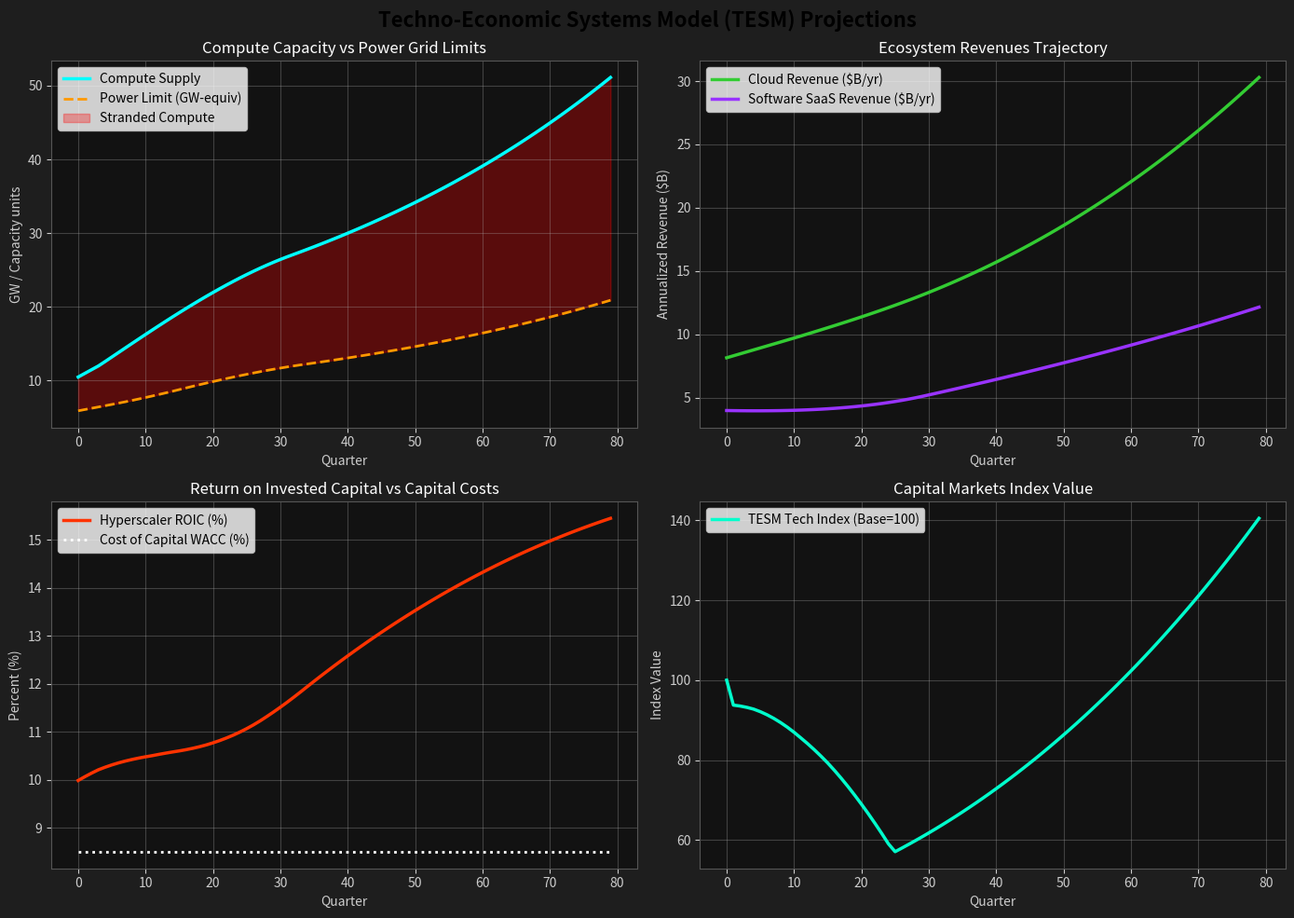

This chart was generated by the following Python code:
"""
tesm_simulation.py
Core Techno-Economic Systems Model (TESM) for AI vs. Dot-com comparison.
Translated and calibrated from engine.js v1.0.
"""

import os
import json
import math
import numpy as np
import matplotlib.pyplot as plt

# Regional configurations
REGIONS = {
    "us": {"name": "United States", "powerGrowthCap": 0.12, "gridConnectionDelay": 6, "costPerMW": 2.5, "govCoordination": 0.5, "ppp": 1.0},
    "china": {"name": "China", "powerGrowthCap": 0.24, "gridConnectionDelay": 3, "costPerMW": 1.1, "govCoordination": 0.95, "ppp": 0.55},
    "india": {"name": "India", "powerGrowthCap": 0.18, "gridConnectionDelay": 4, "costPerMW": 1.3, "govCoordination": 0.70, "ppp": 0.45},
    "gulf": {"name": "Gulf Countries (UAE/KSA)", "powerGrowthCap": 0.26, "gridConnectionDelay": 2, "costPerMW": 1.7, "govCoordination": 0.85, "ppp": 0.80},
    "eu": {"name": "European Union", "powerGrowthCap": 0.05, "gridConnectionDelay": 11, "costPerMW": 3.1, "govCoordination": 0.30, "ppp": 1.15}
}

# Industry configurations
INDUSTRIES = {
    "software": {"name": "Enterprise Software", "complianceCost": 0.10, "liabilityRisk": 0.05, "switchingCost": 0.65},
    "banking": {"name": "Banking & Finance", "complianceCost": 0.35, "liabilityRisk": 0.45, "switchingCost": 0.85},
    "healthcare": {"name": "Healthcare & Biotech", "complianceCost": 0.40, "liabilityRisk": 0.50, "switchingCost": 0.75},
    "legal": {"name": "Legal Services", "complianceCost": 0.25, "liabilityRisk": 0.35, "switchingCost": 0.60}
}

# Default parameters
DEFAULT_PARAMS = {
    "horizon": 80,  # Quarters (20 years)
    "wacc": 0.085,
    "initialIndex": 100.0,
    "activeRegion": "us",
    "activeIndustry": "software",
    
    # A: Agentic TCO & Regulations
    "tcoMultiplier": 1.5,
    "complianceFriction": 0.15,
    
    # B: PPP & pricing competition
    "pppAdjustment": 0.65,
    "priceCompression": 0.45,
    "openSourcePower": 0.60,
    
    # C: Physical Infrastructure constraints
    "powerGrowthCap": 0.12,
    "gridConnectionDelay": 6,
    "transformerShortage": 0.20,
    "hbmBottleneck": 0.15,
    
    # D: Enterprise Contract Renewal Lag
    "averageContractLength": 12,  # Quarters (3 years)
    "downsizingRatio": 0.35,
    "contractMix3yr": 0.70,
    
    # E: Multiple Compression
    "baseMultipleSales": 8.0,
    "targetMultipleSales": 3.5,
    
    # Elasticity, Cycles, & Macro
    "elasticityCoefficient": 1.25,
    "adoptionDecayRate": 0.03,
    "capitalReflexivity": 0.30,
    "nationalStrategicInvestment": 1.5,
    "insolvencyWriteDownRate": 0.0,
    
    # Onsite Power & Fuel
    "onsiteGenCapacityMW": 2500.0,
    "onsiteGenMix": {
        "gas_turbine": 0.55,
        "rice": 0.20,
        "bloom_sofc": 0.10,
        "solar_storage": 0.10,
        "smr": 0.05
    },
    "onsiteCapacityFactor": 0.75,
    "onsiteFuelExposure": 3.5,
    "hedgeRatio": 0.65,
    "basisRisk": 0.15,
    "gridServicesRevenue": 25000.0,
    "carbonPrice": 0.0,
    "carbonIntensityTonCO2perMWh": 0.28,
    "carbonPriceExposure": 14.0,
    "waterIntensityLperMWh": 1.2,
    "gridDefectionThreshold": 0.85,
    "gridImportFraction": 0.30,
    "NEW_ONSITE_BUILD_RATE": 150.0,
    "ONSITE_UTILIZATION_BONUS": 0.15,
    
    "FUEL_PRICES_USD_PER_MMBTU": {
        "natural_gas": 4.50,
        "diesel": 18.50,
        "hydrogen": 16.00,
        "biogas": 8.00
    },
    
    "HEAT_RATES_BTU_PER_KWH": {
        "gas_turbine": 9500.0,
        "rice": 8500.0,
        "bloom_sofc": 6800.0,
        "hydrogen_fc": 5500.0,
        "solar_storage": 0.0,
        "smr": 0.0
    },
    
    "EMISSION_RATES_TON_CO2_PER_MWH": {
        "gas_turbine": 0.40,
        "rice": 0.35,
        "bloom_sofc": 0.20,
        "hydrogen_fc": 0.00,
        "solar_storage": 0.00,
        "smr": 0.00
    },
    
    "WATER_INTENSITY_L_PER_MWH": {
        "gas_turbine": 1.5,
        "rice": 1.2,
        "bloom_sofc": 0.5,
        "hydrogen_fc": 0.3,
        "solar_storage": 0.1,
        "smr": 0.8
    },
    
    "gridPowerPrice": 85.0
}


def run_simulation(params=None):
    """
    Runs a single quarterly systems dynamics simulation step-by-step for 80 quarters.
    """
    merged = dict(DEFAULT_PARAMS)
    if params:
        merged.update(params)
        
    region_config = REGIONS.get(merged["activeRegion"], REGIONS["us"])
    industry_config = INDUSTRIES.get(merged["activeIndustry"], INDUSTRIES["software"])
    
    power_growth_cap = merged["powerGrowthCap"] * (region_config["powerGrowthCap"] / 0.12)
    grid_connection_delay = max(1, int(round(merged["gridConnectionDelay"] * (region_config["gridConnectionDelay"] / 6.0))))
    ppp_adjustment = merged["pppAdjustment"] * region_config["ppp"]
    
    dt = 0.25  # quarter steps
    steps = int(merged["horizon"])
    
    compute_supply = merged.get("initialComputeSupply", 10.0)
    active_power = merged.get("initialPower", 5.0)
    software_revenues = merged.get("initialSoftwareRevenues", 4.0)
    cloud_revenue = merged.get("initialCloudRevenue", 8.0)
    unamortized_capex = merged.get("initialCapEx", 15.0)
    investor_sentiment = 1.0
    silicon_supply = merged.get("initialSilicon", 12.0)
    
    contract_queue_3yr = [0.0] * steps
    contract_queue_5yr = [0.0] * steps
    power_queue = [0.0] * steps
    gpu_delivery_queue = [0.0] * steps
    
    len_short = int(merged["averageContractLength"])
    len_long = int(round(merged["averageContractLength"] * 1.67))
    
    for i in range(steps):
        if "realContractSeed" in merged and merged["realContractSeed"] is not None and i in merged["realContractSeed"]:
            contract_queue_3yr[i] = merged["realContractSeed"][i].get("q3yr", 0.0)
            contract_queue_5yr[i] = merged["realContractSeed"][i].get("q5yr", 0.0)
        else:
            historical_cloud_spend = cloud_revenue
            contract_queue_3yr[i] = (historical_cloud_spend * merged["contractMix3yr"]) / len_short if i < len_short else 0.0
            contract_queue_5yr[i] = (historical_cloud_spend * (1.0 - merged["contractMix3yr"])) / len_long if i < len_long else 0.0
        power_queue[i] = merged.get("baselinePowerGrowth", 0.15)
        gpu_delivery_queue[i] = merged.get("baselineGpuGrowth", 0.5)
        
    history = {
        "quarters": [],
        "computeSupply": [],
        "activePower": [],
        "strandedCapacity": [],
        "cloudRevenue": [],
        "softwareRevenues": [],
        "netEnterpriseROI": [],
        "roic": [],
        "wacc": [],
        "investorSentiment": [],
        "marketValuation": [],
        "indexVal": [],
        "multipleSales": [],
        "revenueQualityHigh": [],
        "revenueQualityLow": [],
        "gdpBoost": [],
        "siliconSupply": [],
        "onsiteGenCapacityMW": [],
        "onsiteDispatch": [],
        "onsiteFuelCost": [],
        "onsiteNetCost": [],
        "effectiveGridPrice": [],
        "carbonCost": [],
        "gridServicesRevenue": [],
        "waterIntensity": []
    }
    
    initial_valuation = None
    
    for t in range(steps):
        # 1. Physical Grid Capacity Constraints
        merged["computeDemandMW"] = active_power * 1000.0
        
        construction_delay_multiplier = 1.0 + merged["transformerShortage"] * 1.5
        region_speed_factor = region_config["powerGrowthCap"] / 0.12
        base_power_growth_cap = min(power_growth_cap, (0.20 * region_speed_factor) / construction_delay_multiplier)
        
        effective_power_growth_cap = base_power_growth_cap
        
        grid_arrival = power_queue[t] if t < len(power_queue) else 0.04
        active_power += grid_arrival
        
        power_target_build = cloud_revenue * 0.10 * investor_sentiment
        grid_target_index = t + grid_connection_delay
        if grid_target_index < steps:
            power_queue[grid_target_index] = min(
                power_target_build * dt, 
                active_power * effective_power_growth_cap * dt
            )
            
        # 2. Semiconductor Wafer Caps & Lead times
        effective_silicon_cap = silicon_supply * (1.0 - merged["hbmBottleneck"])
        silicon_supply += (0.15 * investor_sentiment - 0.05 * silicon_supply) * dt
        
        gpu_lead_time = 4
        gpu_order = min(cloud_revenue * 0.30 * investor_sentiment, effective_silicon_cap)
        if t + gpu_lead_time < steps:
            gpu_delivery_queue[t + gpu_lead_time] = gpu_order * dt
            
        compute_additions = gpu_delivery_queue[t] if t < len(gpu_delivery_queue) else 0.2
        compute_supply += compute_additions
        
        # 3. Stranded Capacity Impairment
        max_compute_with_power = (active_power + (merged["onsiteGenCapacityMW"] / 1000.0)) * 1.15
        stranded_capacity = max(0.0, compute_supply - max_compute_with_power)
        active_compute = compute_supply - stranded_capacity
        active_compute_fraction = active_compute / (compute_supply + 0.1)
        
        # 4. Onsite Power Economics Model (§34 unit corrections)
        onsite_dispatch = min(
            merged["onsiteGenCapacityMW"] * merged["onsiteCapacityFactor"],
            merged["computeDemandMW"] * (1.0 - merged["gridImportFraction"])
        )
        
        onsite_fuel_cost = 0.0
        for tech, frac in merged["onsiteGenMix"].items():
            cap = merged["onsiteGenCapacityMW"] * frac
            hr = merged["HEAT_RATES_BTU_PER_KWH"].get(tech, 0.0)
            
            if tech in ["gas_turbine", "rice", "bloom_sofc"]:
                fuel_type = "natural_gas"
            elif tech == "hydrogen_fc":
                fuel_type = "hydrogen"
            else:
                fuel_type = "natural_gas"
                
            fuel_price = merged["FUEL_PRICES_USD_PER_MMBTU"].get(fuel_type, 0.0)
            hedged = fuel_price * merged["hedgeRatio"] + fuel_price * (1.0 - merged["hedgeRatio"]) * (1.0 + merged["basisRisk"])
            
            # cap (MW) * capacityFactor * hours/qtr * hr/1000 (MMBtu/MWh) * hedged ($/MMBtu)
            onsite_fuel_cost += cap * merged["onsiteCapacityFactor"] * 2190.0 * (hr / 1000.0) * hedged
            
        carbon_cost = onsite_dispatch * 2190.0 * merged["carbonIntensityTonCO2perMWh"] * merged["carbonPrice"]
        grid_services_rev = merged["onsiteGenCapacityMW"] * merged["gridServicesRevenue"] / 4.0
        onsite_net_cost = onsite_fuel_cost + carbon_cost - grid_services_rev
        
        effective_grid_price = merged["gridPowerPrice"] * merged["gridImportFraction"] + (
            onsite_net_cost / max(1.0, onsite_dispatch * 2190.0)
        ) * (1.0 - merged["gridImportFraction"])
        
        if onsite_net_cost < merged["gridPowerPrice"] * (onsite_dispatch * 2190.0) * merged["gridDefectionThreshold"]:
            merged["onsiteGenCapacityMW"] += merged["NEW_ONSITE_BUILD_RATE"] * investor_sentiment
            
        # 5. Jevons Paradox & Pricing Elasticity Model
        cost_reduction_rate = 0.38
        open_source_pressure = merged["priceCompression"] * merged["openSourcePower"]
        token_price = max(0.005, math.pow(1.0 - (cost_reduction_rate + open_source_pressure) * dt, t))
        
        volume_expansion = math.pow(1.0 / token_price, merged["elasticityCoefficient"] - 1.0)
        demand_volume = active_compute * volume_expansion
        
        # 6. Compliance friction, TCO Multiplier & Adoptions
        base_savings = demand_volume * 0.25
        tco_cost = demand_volume * (
            industry_config["complianceCost"] * merged["tcoMultiplier"] + 
            industry_config["liabilityRisk"] * 0.4
        )
        net_savings = base_savings - tco_cost
        
        regulatory_friction_coeff = 1.0 + (merged["complianceFriction"] + industry_config["complianceCost"]) * 3.0
        adoption_rate = max(0.01, (0.20 if net_savings > 0 else 0.01) / regulatory_friction_coeff)
        
        external_financing_available = investor_sentiment * min(1.0, max(0.0, (investor_sentiment - 0.40) / 0.20))
        insolvency_ramp = min(1.0, max(0.0, (0.60 - investor_sentiment) / 0.25))
        insolvency_writedown = (
            software_revenues * merged["insolvencyWriteDownRate"] * insolvency_ramp * 
            (1.0 - min(1.0, max(0.0, external_financing_available / (investor_sentiment or 0.1))))
        )
        
        if net_savings > 0:
            software_revenues += (net_savings * adoption_rate - merged["adoptionDecayRate"] * software_revenues - insolvency_writedown) * dt
        else:
            cancellation_rate = merged["adoptionDecayRate"] + min(0.20, -net_savings / (cloud_revenue + 0.1))
            software_revenues += (-cancellation_rate * software_revenues - insolvency_writedown) * dt
            
        software_revenues = max(0.0, software_revenues)
        gdp_growth_pct = min(0.04, (software_revenues * 0.005) * ppp_adjustment)
        
        # 7. Multi-Tier Contract renewals & cloud bookings
        net_roi = software_revenues / (cloud_revenue + 0.1)
        cloud_demand_target = software_revenues * 0.65
        new_bookings = cloud_demand_target * dt
        new_bookings_3yr = new_bookings * merged["contractMix3yr"]
        new_bookings_5yr = new_bookings * (1.0 - merged["contractMix3yr"])
        
        expiring_3yr = contract_queue_3yr[t] if t < len(contract_queue_3yr) else 0.1
        expiring_5yr = contract_queue_5yr[t] if t < len(contract_queue_5yr) else 0.05
        
        spread_legacy = net_roi - merged["wacc"]
        scaling_factor_legacy = min(1.0, max(-1.0, spread_legacy / 0.04))
        min_mult_legacy = max(0.30, 1.0 - merged["downsizingRatio"])
        max_mult_legacy = 0.96
        renewal_multiplier = min_mult_legacy + (max_mult_legacy - min_mult_legacy) * 0.5 * (1.0 + scaling_factor_legacy)
            
        renewed_3yr = expiring_3yr * renewal_multiplier
        renewed_5yr = expiring_5yr * renewal_multiplier
        
        if t + len_short < steps:
            contract_queue_3yr[t + len_short] = (new_bookings_3yr + renewed_3yr) / len_short
        if t + len_long < steps:
            contract_queue_5yr[t + len_long] = (new_bookings_5yr + renewed_5yr) / len_long
            
        cloud_revenue += (new_bookings - (expiring_3yr + expiring_5yr) + (renewed_3yr + renewed_5yr)) * dt
        cloud_revenue = max(0.0, cloud_revenue)
        
        # 8. Financial returns (ROIC)
        state_subsidy = 0.8 * merged["nationalStrategicInvestment"] * dt
        hardware_capex = cloud_revenue * (0.26 + 0.12 * investor_sentiment) * dt + state_subsidy
        unamortized_capex += hardware_capex
        
        amortization = unamortized_capex * 0.0625
        unamortized_capex -= amortization
        
        stranded_impairment = stranded_capacity * 0.12 * dt
        ebitda = cloud_revenue * 0.44
        operating_profit = ebitda - amortization - stranded_impairment
        invested_capital = max(10.0, unamortized_capex + active_power * 2.0)
        roic = operating_profit / invested_capital
        
        # 9. Capital Market Sentiment loops
        qtr_growth = (
            (cloud_revenue / history["cloudRevenue"][t - 4] - 1.0) 
            if (t >= 4 and len(history["cloudRevenue"]) >= 4 and history["cloudRevenue"][t - 4] > 0.0)
            else (math.pow(cloud_revenue / history["cloudRevenue"][0], 1.0 / (t * dt)) - 1.0 if (t > 0 and history["cloudRevenue"][0] > 0.0) else 0.15)
        )
        
        reflexivity_boost = merged["capitalReflexivity"] * (investor_sentiment - 1.0) * dt
        sentiment_speed = merged.get("sentimentSpeed", 1.0)
        max_sentiment = merged.get("maxSentiment", 1.6)
        
        roic_score = min(1.0, max(-1.0, (roic - merged["wacc"]) / 0.04))
        growth_score = min(1.0, max(-1.0, (qtr_growth - 0.12) / 0.08))
        sentiment_score = min(roic_score, growth_score)
        
        if sentiment_score > 0.0:
            investor_sentiment = min(max_sentiment, investor_sentiment + (0.06 + reflexivity_boost) * sentiment_score * sentiment_speed * dt)
        else:
            sentiment_decay = merged.get("sentimentDecay", 0.15)
            investor_sentiment = max(0.35, investor_sentiment + sentiment_decay * sentiment_score * sentiment_speed * dt)
            
        multiple_sales = max(
            merged["targetMultipleSales"],
            merged["baseMultipleSales"] * investor_sentiment * (1.0 + max(-0.4, qtr_growth))
        )
        
        market_valuation = cloud_revenue * multiple_sales
        if t == 0:
            initial_valuation = market_valuation
            
        seasonality_cycle = merged.get("seasonalityCycle", 0.0)
        cycle_val = 1.0 + seasonality_cycle * math.sin(2.0 * math.pi * (t / 4.0) - math.pi / 3.0)
        index_val = merged["initialIndex"] * (market_valuation / (initial_valuation or 1.0)) * cycle_val
        
        # 10. Revenue Quality Tiering
        quality_coeff = min(0.90, max(0.20, net_roi * industry_config["switchingCost"]))
        rev_quality_high = cloud_revenue * quality_coeff
        rev_quality_low = cloud_revenue * (1.0 - quality_coeff)
        
        # Log to History
        history["quarters"].append(t)
        history["computeSupply"].append(compute_supply)
        history["activePower"].append(active_power)
        history["strandedCapacity"].append(stranded_capacity)
        history["cloudRevenue"].append(cloud_revenue)
        history["softwareRevenues"].append(software_revenues)
        history["netEnterpriseROI"].append(net_roi)
        history["roic"].append(roic)
        history["wacc"].append(merged["wacc"])
        history["marketValuation"].append(market_valuation)
        history["indexVal"].append(index_val)
        history["multipleSales"].append(multiple_sales)
        history["investorSentiment"].append(investor_sentiment)
        history["revenueQualityHigh"].append(rev_quality_high)
        history["revenueQualityLow"].append(rev_quality_low)
        history["gdpBoost"].append(gdp_growth_pct * 100.0)
        history["siliconSupply"].append(silicon_supply)
        history["onsiteGenCapacityMW"].append(merged["onsiteGenCapacityMW"])
        history["onsiteDispatch"].append(onsite_dispatch)
        history["onsiteFuelCost"].append(onsite_fuel_cost)
        history["onsiteNetCost"].append(onsite_net_cost)
        history["effectiveGridPrice"].append(effective_grid_price)
        history["carbonCost"].append(carbon_cost)
        history["gridServicesRevenue"].append(grid_services_rev)
        history["waterIntensity"].append(merged["waterIntensityLperMWh"])
        
    return history


def generate_scenario_matrix(params=None):
    """
    Generates simulation runs across 5 core dimensions (A-E) and their combinations.
    """
    scenario_defs = {
        "baseline": {},
        "A": {"tcoMultiplier": 3.0, "complianceFriction": 0.60},
        "B": {"pppAdjustment": 0.40, "priceCompression": 0.85, "openSourcePower": 0.90},
        "C": {"powerGrowthCap": 0.04, "gridConnectionDelay": 12, "transformerShortage": 0.50, "hbmBottleneck": 0.45},
        "D": {"averageContractLength": 16, "downsizingRatio": 0.65, "contractMix3yr": 0.40},
        "E": {"baseMultipleSales": 12.0, "targetMultipleSales": 2.0}
    }
    
    keys = ["A", "B", "C", "D", "E"]
    
    # Helper to generate powerset
    def get_combinations(arr):
        result = [[]]
        for item in arr:
            result += [current + [item] for current in result]
        return [c for c in result if len(c) > 0]
        
    combos = get_combinations(keys)
    combinations = {"baseline": run_simulation(scenario_defs["baseline"])}
    
    base_params = dict(params) if params else {}
    
    for combo in combos:
        name = "+".join(combo)
        combo_params = {}
        for key in combo:
            combo_params.update(scenario_defs[key])
            
        test_params = dict(base_params)
        test_params.update(combo_params)
        combinations[name] = run_simulation(test_params)
        
    return combinations


def run_monte_carlo(params=None, trials=500):
    """
    Executes a Monte Carlo simulation running multiple randomized trials.
    """
    p = dict(DEFAULT_PARAMS)
    if params:
        p.update(params)
        
    np.random.seed(42)  # Seed for reproducibility
    results = []
    
    for i in range(trials):
        trial_params = dict(p)
        trial_params.update({
            "tcoMultiplier": max(1.0, float(np.random.normal(p["tcoMultiplier"], 0.3))),
            "priceCompression": max(0.1, min(0.95, float(np.random.normal(p["priceCompression"], 0.15)))),
            "powerGrowthCap": max(0.01, float(np.random.normal(p["powerGrowthCap"], 0.03))),
            "elasticityCoefficient": max(0.2, float(np.random.normal(p["elasticityCoefficient"], 0.25))),
            "downsizingRatio": max(0.1, min(0.9, float(np.random.normal(p["downsizingRatio"], 0.15)))),
            "capitalReflexivity": max(0.0, float(np.random.normal(p["capitalReflexivity"], 0.10)))
        })
        results.append(run_simulation(trial_params))
        
    summary = {
        "quarters": results[0]["quarters"],
        "indexVal": {"p10": [], "p50": [], "p90": []},
        "cloudRevenue": {"p10": [], "p50": [], "p90": []},
        "roic": {"p10": [], "p50": [], "p90": []}
    }
    
    steps = int(p["horizon"])
    for t in range(steps):
        step_indices = sorted([r["indexVal"][t] for r in results])
        step_revenues = sorted([r["cloudRevenue"][t] for r in results])
        step_roics = sorted([r["roic"][t] for r in results])
        
        idx10 = int(trials * 0.1)
        idx50 = int(trials * 0.5)
        idx90 = int(trials * 0.9)
        
        summary["indexVal"]["p10"].append(step_indices[idx10])
        summary["indexVal"]["p50"].append(step_indices[idx50])
        summary["indexVal"]["p90"].append(step_indices[idx90])
        
        summary["cloudRevenue"]["p10"].append(step_revenues[idx10])
        summary["cloudRevenue"]["p50"].append(step_revenues[idx50])
        summary["cloudRevenue"]["p90"].append(step_revenues[idx90])
        
        summary["roic"]["p10"].append(step_roics[idx10])
        summary["roic"]["p50"].append(step_roics[idx50])
        summary["roic"]["p90"].append(step_roics[idx90])
        
    return summary


def plot_trajectories(history, output_path):
    """
    Generates high-fidelity trajectory plots.
    """
    fig, axs = plt.subplots(2, 2, figsize=(14, 10))
    fig.suptitle("Techno-Economic Systems Model (TESM) Projections", fontsize=16, fontweight="bold")
    
    quarters = history["quarters"]
    
    # Plot 1: Compute Supply vs Power Constraints
    axs[0, 0].plot(quarters, history["computeSupply"], label="Compute Supply", color="#00ffff", linewidth=2.5)
    axs[0, 0].plot(quarters, [p * 1.15 for p in history["activePower"]], label="Power Limit (GW-equiv)", color="#ff9900", linestyle="--", linewidth=2.0)
    axs[0, 0].fill_between(quarters, history["computeSupply"], [p * 1.15 for p in history["activePower"]], where=[s > p*1.15 for s, p in zip(history["computeSupply"], history["activePower"])], color="red", alpha=0.3, label="Stranded Compute")
    axs[0, 0].set_title("Compute Capacity vs Power Grid Limits")
    axs[0, 0].set_xlabel("Quarter")
    axs[0, 0].set_ylabel("GW / Capacity units")
    axs[0, 0].legend()
    axs[0, 0].grid(True, alpha=0.3)
    
    # Plot 2: Cloud vs Software Revenues
    axs[0, 1].plot(quarters, history["cloudRevenue"], label="Cloud Revenue ($B/yr)", color="#33cc33", linewidth=2.5)
    axs[0, 1].plot(quarters, history["softwareRevenues"], label="Software SaaS Revenue ($B/yr)", color="#9933ff", linewidth=2.5)
    axs[0, 1].set_title("Ecosystem Revenues Trajectory")
    axs[0, 1].set_xlabel("Quarter")
    axs[0, 1].set_ylabel("Annualized Revenue ($B)")
    axs[0, 1].legend()
    axs[0, 1].grid(True, alpha=0.3)
    
    # Plot 3: ROIC vs WACC
    axs[1, 0].plot(quarters, [r * 100.0 for r in history["roic"]], label="Hyperscaler ROIC (%)", color="#ff3300", linewidth=2.5)
    axs[1, 0].plot(quarters, [w * 100.0 for w in history["wacc"]], label="Cost of Capital WACC (%)", color="#ffffff", linestyle=":", linewidth=2.0)
    axs[1, 0].set_title("Return on Invested Capital vs Capital Costs")
    axs[1, 0].set_xlabel("Quarter")
    axs[1, 0].set_ylabel("Percent (%)")
    axs[1, 0].legend()
    axs[1, 0].grid(True, alpha=0.3)
    
    # Plot 4: Valuation Index Trajectory
    axs[1, 1].plot(quarters, history["indexVal"], label="TESM Tech Index (Base=100)", color="#00ffcc", linewidth=2.5)
    axs[1, 1].set_title("Capital Markets Index Value")
    axs[1, 1].set_xlabel("Quarter")
    axs[1, 1].set_ylabel("Index Value")
    axs[1, 1].legend()
    axs[1, 1].grid(True, alpha=0.3)
    
    # Styling dark-mode look
    for ax in axs.flat:
        ax.set_facecolor("#121212")
        ax.spines['bottom'].set_color('#555555')
        ax.spines['top'].set_color('#555555') 
        ax.spines['right'].set_color('#555555')
        ax.spines['left'].set_color('#555555')
        ax.tick_params(colors='#cccccc')
        ax.yaxis.label.set_color('#cccccc')
        ax.xaxis.label.set_color('#cccccc')
        ax.title.set_color('#ffffff')
        
    fig.patch.set_facecolor('#1e1e1e')
    plt.tight_layout()
    plt.savefig(output_path, facecolor=fig.get_facecolor(), edgecolor='none')
    plt.close()
    print(f"Generated trajectories plot saved to: {output_path}")


if __name__ == "__main__":
    print("Executing baseline simulation...")
    # Load overrides if they exist
    overrides = {}
    overrides_js_path = "C:/Users/NITHING/Desktop/projections/param_overrides.js"
    if os.path.exists(overrides_js_path):
        try:
            with open(overrides_js_path, 'r', encoding='utf-8') as f:
                content = f.read()
            # Simple extractor of JSON object inside param_overrides.js
            start_idx = content.find("window.TESM_CALIBRATED_OVERRIDES = {")
            if start_idx != -1:
                json_part = content[start_idx + len("window.TESM_CALIBRATED_OVERRIDES = "):]
                # find first matching brace
                brace_count = 0
                end_idx = 0
                for idx, char in enumerate(json_part):
                    if char == '{':
                        brace_count += 1
                    elif char == '}':
                        brace_count -= 1
                        if brace_count == 0:
                            end_idx = idx + 1
                            break
                json_str = json_part[:end_idx]
                # extract values using regular regex or split
                import re
                for line in json_str.split("\n"):
                    m = re.match(r'^\s*"(\w+)":\s*([0-9\.\-]+),?', line)
                    if m:
                        overrides[m.group(1)] = float(m.group(2))
            print(f"Successfully extracted {len(overrides)} override parameters from param_overrides.js")
        except Exception as e:
            print(f"Warning: could not parse overrides: {e}")
            
    # Run simulation
    history = run_simulation(overrides)
    
    # Print key metrics
    print("\n" + "="*50)
    print("BASELINE SYSTEMS DYNAMICS MODEL OUTPUTS")
    print("="*50)
    for q_idx in [0, 4, 20, 40, 79]:
        q = history["quarters"][q_idx]
        print(f"Quarter {q} (Year {q/4.0:.1f}):")
        print(f"  Cloud Revenue:       ${history['cloudRevenue'][q_idx]:.2f}B/yr")
        print(f"  Software SaaS Rev:   ${history['softwareRevenues'][q_idx]:.2f}B/yr")
        print(f"  Active Grid Power:   {history['activePower'][q_idx]:.2f} GW")
        print(f"  Compute Supply:      {history['computeSupply'][q_idx]:.2f} capacity units")
        print(f"  Stranded Capacity:   {history['strandedCapacity'][q_idx]:.2f} units")
        print(f"  Effective Power Cost: ${history['effectiveGridPrice'][q_idx]:.2f}/MWh")
        print(f"  Hyperscaler ROIC:    {history['roic'][q_idx]*100.0:.1f}%")
        print(f"  TESM Tech Index:     {history['indexVal'][q_idx]:.1f}")
        print("-"*30)
        
    # Generate trajectories plot
    artifacts_dir = "C:/Users/NITHING/.gemini/antigravity/brain/60e8d70e-69ee-4ab6-a08d-332834a5ddce"
    if not os.path.exists(artifacts_dir):
        os.makedirs(artifacts_dir)
    plot_trajectories(history, os.path.join(artifacts_dir, "tesm_trajectories.png"))
    
    # Run Scenario Matrix
    print("\nRunning Scenario Matrix combos (powerset of A-E)...")
    combos = generate_scenario_matrix(overrides)
    print(f"Successfully simulated {len(combos)} scenario combinations.")
    
    # Run Monte Carlo
    print("\nRunning Monte Carlo (500 trials)...")
    mc = run_monte_carlo(overrides, trials=500)
    print("Monte Carlo complete.")
    print(f"Year 20 Index P10: {mc['indexVal']['p10'][-1]:.1f} | P50: {mc['indexVal']['p50'][-1]:.1f} | P90: {mc['indexVal']['p90'][-1]:.1f}")
